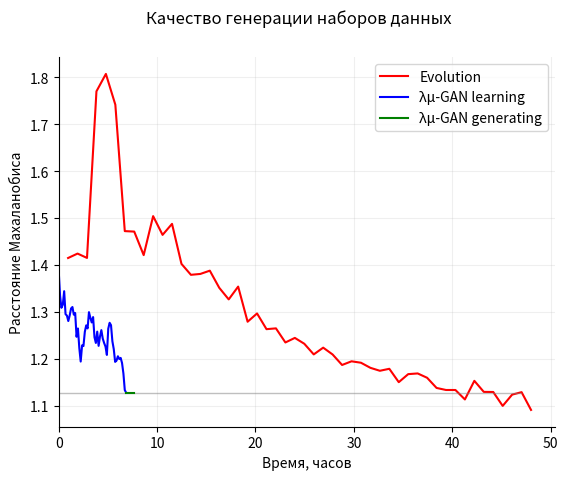

Recreate this plot in Python.
data = [[0, 1.410886138, 0.96, 1.414862917],
        [0.14, 1.298819645, 1.92, 1.424285352],
        [0.28, 1.235519881, 2.88, 1.415030697],
        [0.42, 1.240453772, 3.84, 1.770123365],
        [0.56, 1.29695822, 4.8, 1.807263879],
        [0.7, 1.176751412, 5.76, 1.74165844],
        [0.84, 1.194198644, 6.72, 1.472180361],
        [0.98, 1.202661483, 7.68, 1.471170224],
        [1.12, 1.191257987, 8.64, 1.421026746],
        [1.26, 1.200350385, 9.6, 1.50410329],
        [1.4, 1.230809407, 10.56, 1.464156386],
        [1.54, 1.198577695, 11.52, 1.487645789],
        [1.68, 1.180032127, 12.48, 1.402328199],
        [1.82, 1.071222682, 13.44, 1.379027449],
        [1.96, 1.147078764, 14.4, 1.380899223],
        [2.1, 1.085943718, 15.36, 1.387861608],
        [2.24, 1.077965439, 16.32, 1.351309219],
        [2.38, 1.11605707, 17.28, 1.326618219],
        [2.52, 1.156088082, 18.24, 1.353900128],
        [2.66, 1.190645492, 19.2, 1.279016903],
        [2.8, 1.215098551, 20.16, 1.296657328],
        [2.94, 1.219882114, 21.12, 1.263170796],
        [3.08, 1.265479329, 22.08, 1.26487147],
        [3.22, 1.269598483, 23.04, 1.234819651],
        [3.36, 1.273804705, 24, 1.244539782],
        [3.5, 1.286545628, 24.96, 1.232077269],
        [3.64, 1.284843888, 25.92, 1.209350602],
        [3.78, 1.272341117, 26.88, 1.22376061],
        [3.92, 1.261851375, 27.84, 1.209145539],
        [4.06, 1.277393987, 28.8, 1.186830801],
        [4.2, 1.274789064, 29.76, 1.194646523],
        [4.34, 1.282838035, 30.72, 1.191592591],
        [4.48, 1.295909709, 31.68, 1.180731334],
        [4.62, 1.269195658, 32.64, 1.174463456],
        [4.76, 1.264783951, 33.6, 1.178694142],
        [4.9, 1.257606634, 34.56, 1.150184119],
        [5.04, 1.25246647, 35.52, 1.16730538],
        [5.18, 1.244253126, 36.48, 1.168795459],
        [5.32, 1.2197053781, 37.44, 1.159553405],
        [5.46, 1.215427806, 38.4, 1.137883959],
        [5.6, 1.209333088, 39.36, 1.133509126],
        [5.74, 1.208859567, 40.32, 1.133468221],
        [5.88, 1.198016751, 41.28, 1.113360496],
        [6.02, 1.195974231, 42.24, 1.15301688],
        [6.16, 1.176993599, 43.2, 1.129441049],
        [6.3, 1.167456754, 44.16, 1.129239688],
        [6.44, 1.177314467, 45.12, 1.099574464],
        [6.58, 1.16383728, 46.08, 1.12362606],
        [6.72, 1.163392191, 47.04, 1.12887705],
        [6.86, 1.16117566, 48, 1.091017515]]

data_g = [
    1.389866707,
    1.334897764,
    1.308711429,
    1.315141213,
    1.344121164,
    1.295112137,
    1.292125115,
    1.280506676,
    1.292265216,
    1.307276012,
    1.310363194,
    1.294101163,
    1.297542924,
    1.246941425,
    1.264596766,
    1.222728836,
    1.194131367,
    1.228579523,
    1.227182021,
    1.257567565,
    1.271270857,
    1.264680149,
    1.299398915,
    1.287512453,
    1.277465769,
    1.288882979,
    1.246130489,
    1.233725238,
    1.257890202,
    1.227598174,
    1.24751024,
    1.261170211,
    1.243145525,
    1.233755356,
    1.226005376,
    1.208287497,
    1.264169683,
    1.276743541,
    1.271656622,
    1.23739451,
    1.220588533,
    1.193429211,
    1.196128985,
    1.205404067,
    1.199502064,
    1.201867865,
    1.191088311,
    1.16869484,
    1.133265899,
    1.127673646
]

if __name__ == '__main__':
    import numpy as np
    from scipy.signal import savgol_filter
    import matplotlib.pyplot as plt

    data = np.array(data)
    x1 = data[:, 0]
    y1 = data_g
    x2 = data[:, 2]
    y2 = data[:, 3]
    x4 = np.arange(6.86, 7.86, 0.2)
    y4 = [1.127673646] * x4.shape[0]
    x3 = range(48)
    y3 = [1.127673646] * 48

    fig, ax = plt.subplots()

    e, = plt.plot(x2, y2, color='r', label='Evolution')
    l, = plt.plot(x1, y1, color='b', label="λμ-GAN learning")
    plt.plot(x3, y3, color='grey', label="λμ-GAN learning", linestyle='-', linewidth=1, alpha=.5)
    g, = plt.plot(x4, y4, color='g', label="λμ-GAN generating")
    # plt.plot(x, z,color='b', linestyle='-', linewidth=1, alpha=.1)
    # f, = plt.plot(x, z2, color='b', label='R/F Fake')
    fig.suptitle('Качество генерации наборов данных')
    ax.spines['right'].set_visible(False)
    ax.spines['top'].set_visible(False)
    plt.xlabel('Время, часов', fontsize=10)
    plt.ylabel('Расстояние Махаланобиса', fontsize=10)
    plt.grid(linestyle='-', alpha=.2)
    plt.legend(handles=[e, l, g])
    plt.xlim(xmin=0.0)
    plt.show()
